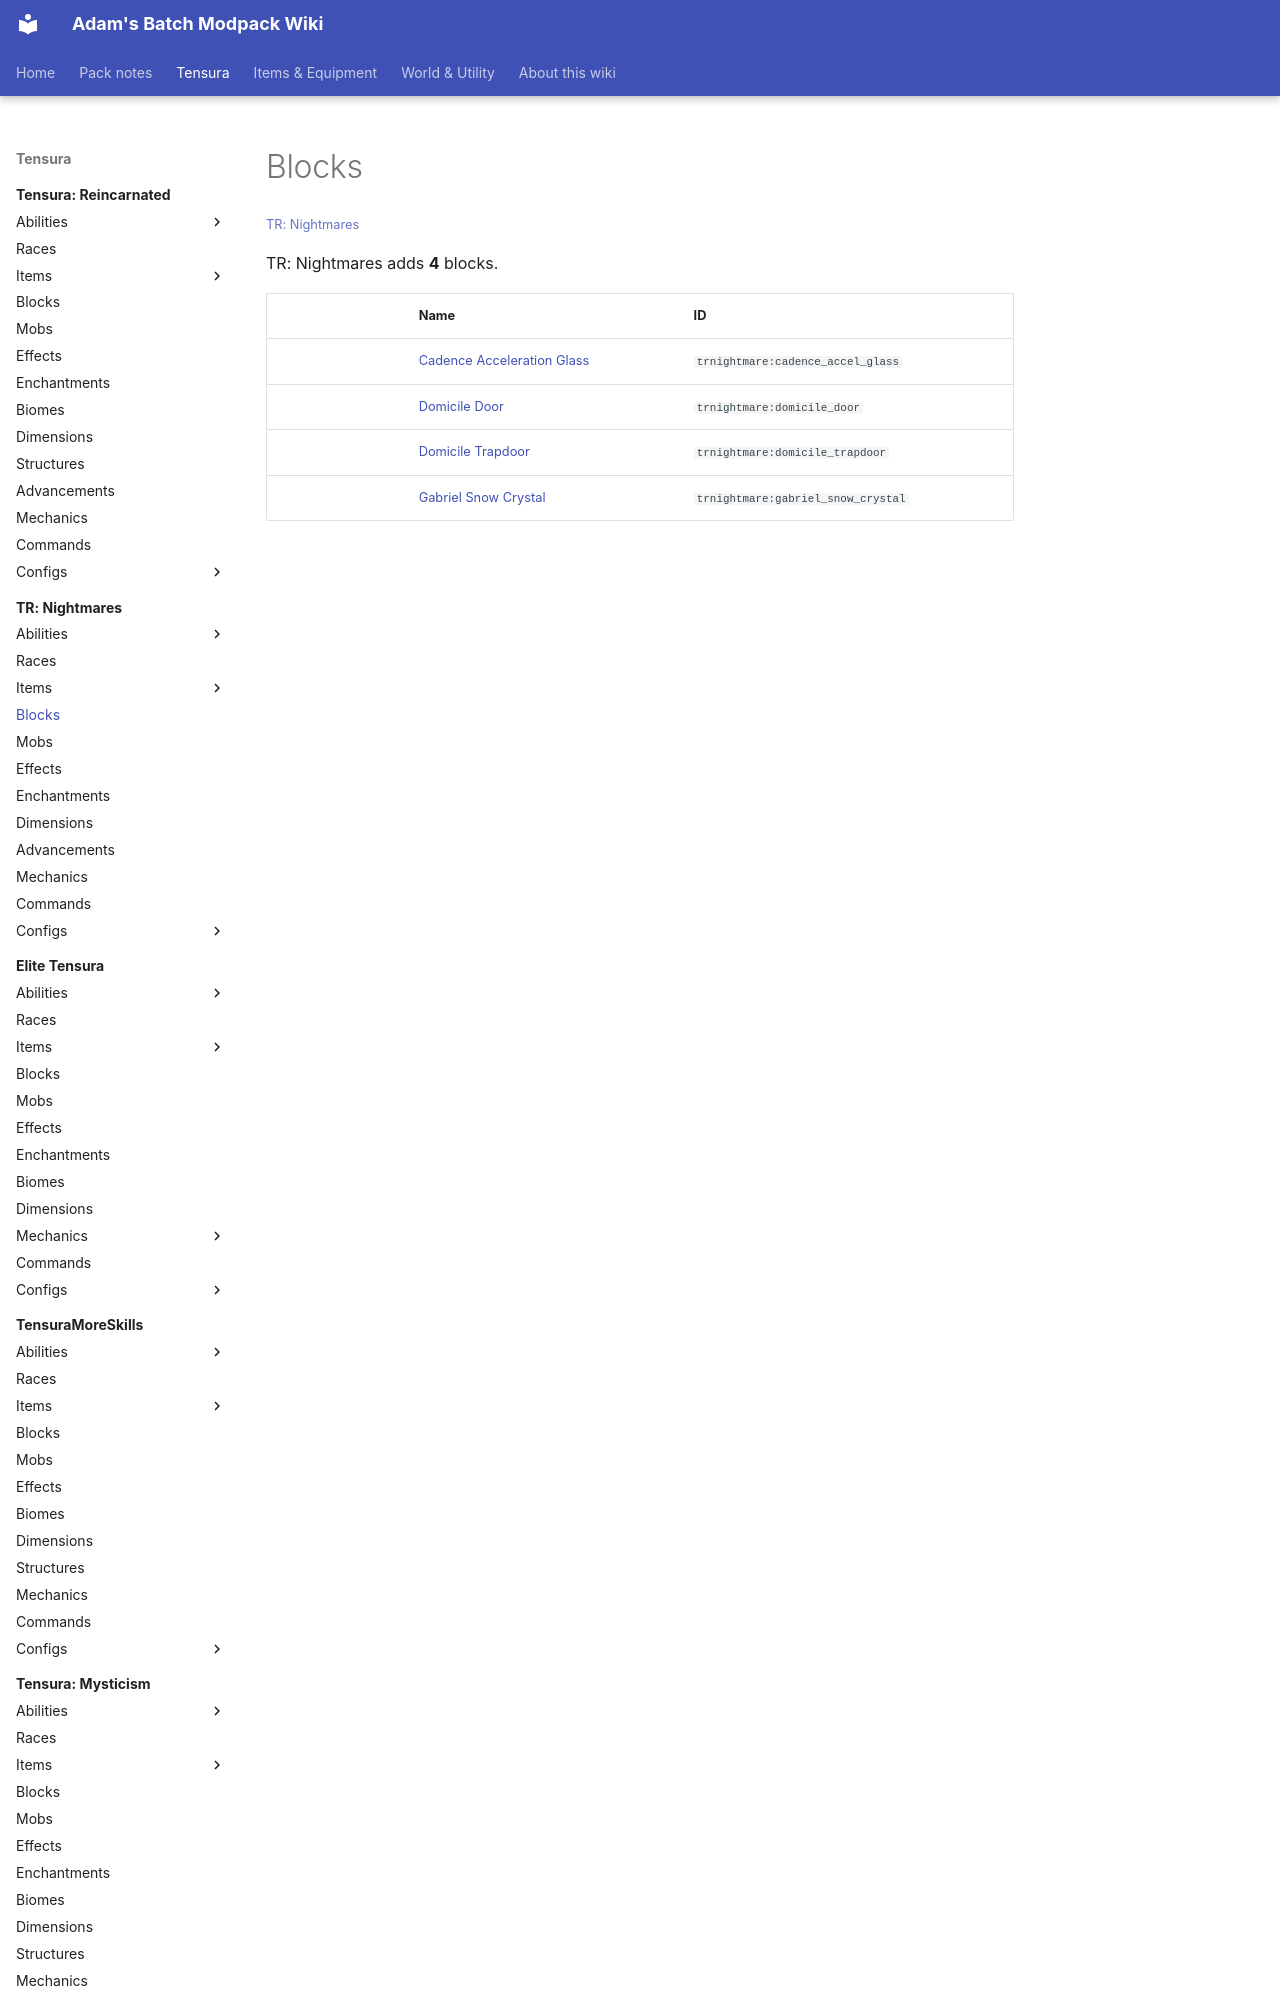

repository: Proteus-Nell/Adams-Batch-MC-Modpack-Wiki · page: tr-nightmares/blocks/index.html · generator: mkdocs

# Blocks

<small>[TR: Nightmares](../index.md)</small>

TR: Nightmares adds **4** blocks.

| | Name | ID |
|---|---|---|
|  | [Cadence Acceleration Glass](cadence-accel-glass.md) | `trnightmare:cadence_accel_glass` |
|  | [Domicile Door](domicile-door.md) | `trnightmare:domicile_door` |
|  | [Domicile Trapdoor](domicile-trapdoor.md) | `trni
